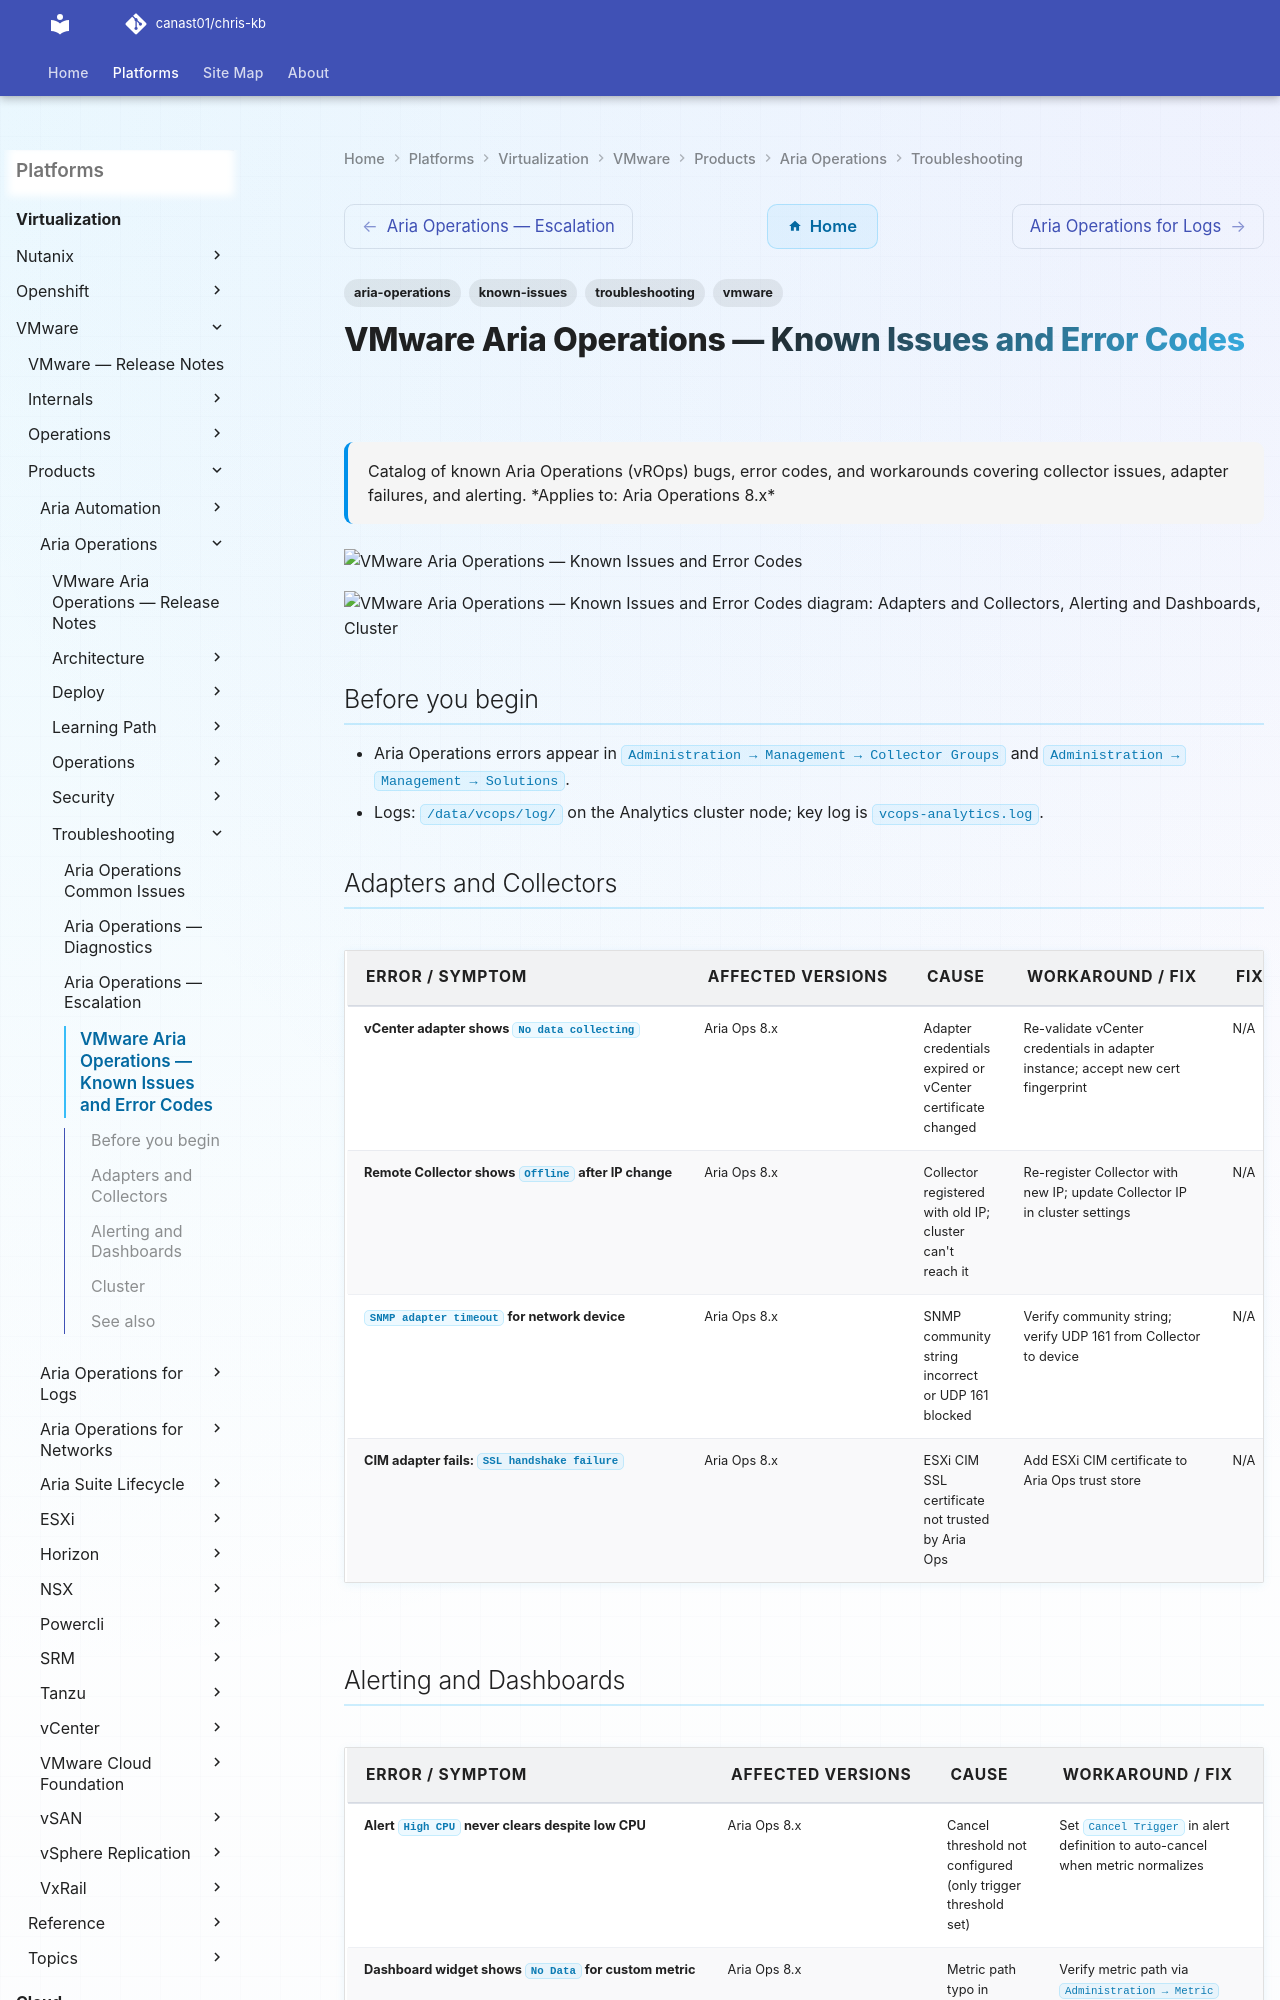

repository: canast01/chris-kb · page: virtualization/vmware/products/aria-operations/troubleshooting/known-issues/index.html · generator: mkdocs

---
tags:
  - troubleshooting
  - aria-operations
  - vmware
  - known-issues
description: "Catalog of known Aria Operations (vROps) bugs, error codes, and workarounds covering collector issues, adapter failures, and alerting."
---
# VMware Aria Operations — Known Issues and Error Codes

<div class="kb-summary">
Catalog of known Aria Operations (vROps) bugs, error codes, and workarounds covering collector issues, adapter failures, and alerting.

*Applies to: Aria Operations 8.x*
</div>
![VMware Aria Operations — Known Issues and Error Codes](../../../../../assets/virtualization-vmware-aria-operations-troubleshooting-known-.svg)





```d2
direction: down

symptom: Identify Symptom {shape: diamond}
adapters_and_collectors: "Adapters and Collectors" {shape: rectangle}
alerting_and_dashboards: "Alerting and Dashboards" {shape: rectangle}
cluster: "Cluster" {shape: rectangle}
resolution: Resolve or Escalate {shape: oval}

symptom -> adapters_and_collectors: investigate
symptom -> alerting_and_dashboards: investigate
symptom -> cluster: investigate
adapters_and_collectors -> resolution
alerting_and_dashboards -> resolution
cluster -> resolution
```
